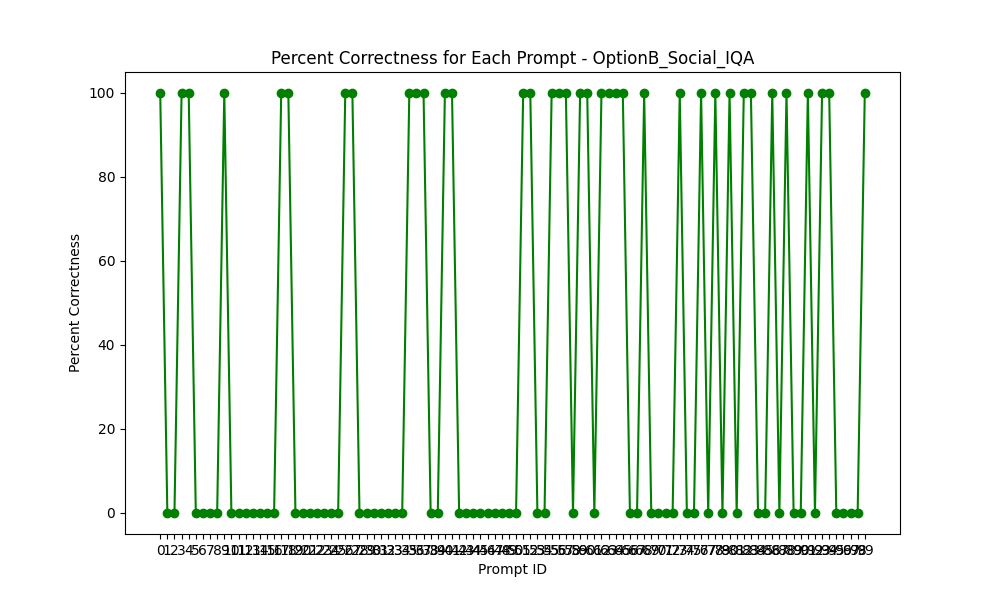

Values plotted in this chart, from the file beside it:
Prompt ID, Percent Correct
0, 100.0
1, 0.0
2, 0.0
3, 100.0
4, 100.0
5, 0.0
6, 0.0
7, 0.0
8, 0.0
9, 100.0
10, 0.0
11, 0.0
12, 0.0
13, 0.0
14, 0.0
15, 0.0
16, 0.0
17, 100.0
18, 100.0
19, 0.0
20, 0.0
21, 0.0
22, 0.0
23, 0.0
24, 0.0
25, 0.0
26, 100.0
27, 100.0
28, 0.0
29, 0.0
30, 0.0
31, 0.0
32, 0.0
33, 0.0
34, 0.0
35, 100.0
36, 100.0
37, 100.0
38, 0.0
39, 0.0
40, 100.0
41, 100.0
42, 0.0
43, 0.0
44, 0.0
45, 0.0
46, 0.0
47, 0.0
48, 0.0
49, 0.0
50, 0.0
51, 100.0
52, 100.0
53, 0.0
54, 0.0
55, 100.0
56, 100.0
57, 100.0
58, 0.0
59, 100.0
... 40 more rows
